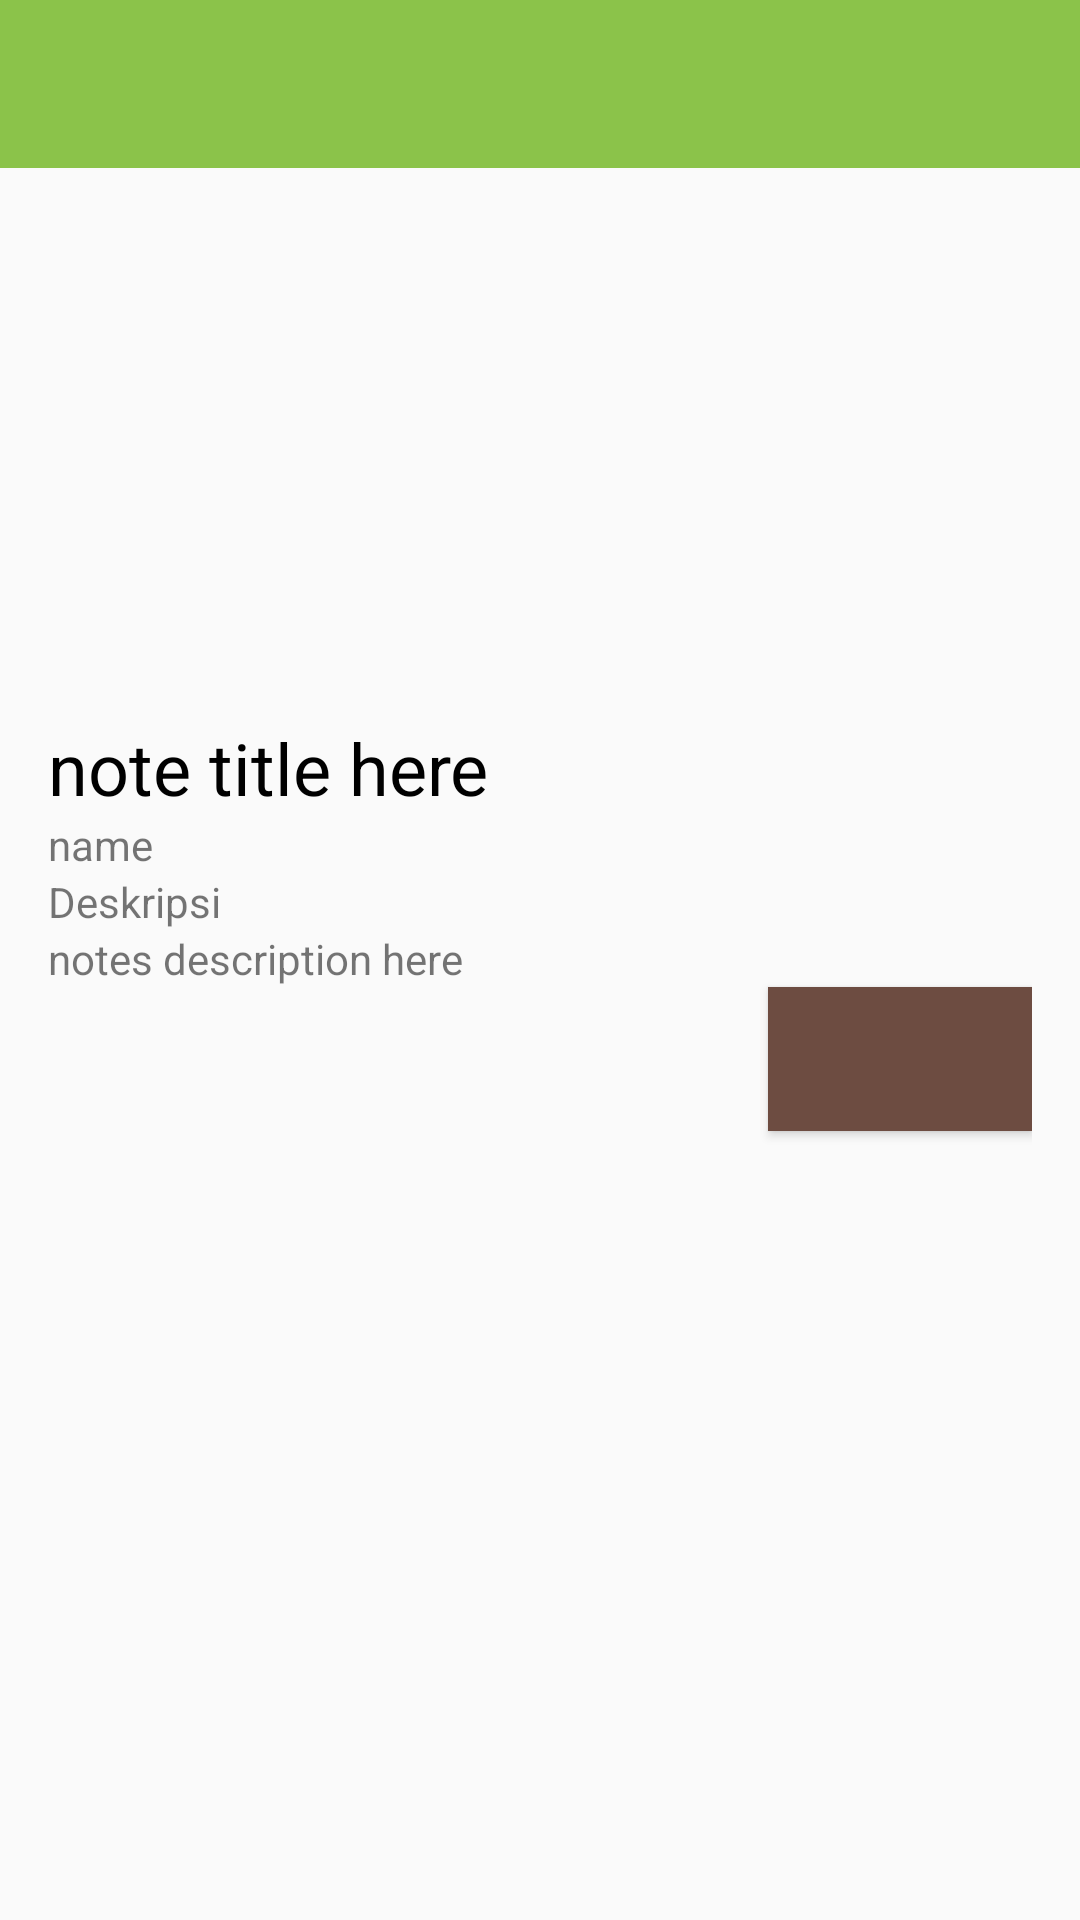

Android layout source for this screen:
<!-- AndroidManifest.xml: application theme AppTheme -->
<!-- res/layout/activity_notes_detail.xml -->
<?xml version="1.0" encoding="utf-8"?>
<RelativeLayout xmlns:android="http://schemas.android.com/apk/res/android"
    xmlns:tools="http://schemas.android.com/tools"
    xmlns:app="http://schemas.android.com/apk/res-auto"
    android:id="@+id/activity_notes_detail"
    android:layout_width="match_parent"
    android:layout_height="match_parent"
    tools:context="tekmob.letsnote.ui.NotesDetailActivity">
    <android.support.v7.widget.Toolbar
        android:id="@+id/toolbar"
        android:layout_width="match_parent"
        android:layout_height="?attr/actionBarSize"
        app:theme="@style/ThemeOverlay.AppCompat.Dark.ActionBar"
        android:background="@color/colorPrimary"
        android:clipToPadding="false" />
    <RelativeLayout
        android:paddingBottom="@dimen/activity_vertical_margin"
        android:paddingLeft="@dimen/activity_horizontal_margin"
        android:paddingRight="@dimen/activity_horizontal_margin"
        android:paddingTop="@dimen/activity_vertical_margin"
        android:layout_below="@id/toolbar"
        android:layout_width="wrap_content"
        android:layout_height="wrap_content">
        <RelativeLayout
            android:id="@+id/image_layout"
            android:layout_width="match_parent"
            android:layout_height="200dp">
            <ImageView
                android:id="@+id/notes_image"
                android:layout_width="match_parent"
                android:layout_height="200dp" />
            <TextView
                android:id="@+id/notes_title"
                android:textColor="@android:color/black"
                android:layout_width="wrap_content"
                android:layout_height="wrap_content"
                android:text="note title here"
                android:textSize="24sp"
                android:layout_alignParentBottom="true"/>
        </RelativeLayout>
        <RelativeLayout
            android:id="@+id/detail_layout"
            android:layout_width="match_parent"
            android:layout_height="match_parent"
            android:layout_below="@id/image_layout">
            <TextView
                android:id="@+id/notes_owner"
                android:layout_width="wrap_content"
                android:layout_height="wrap_content"
                android:text="name"/>
            <TextView
                android:id="@+id/deskripsi_title"
                android:layout_width="wrap_content"
                android:layout_height="wrap_content"
                android:layout_below="@id/notes_owner"
                android:text="Deskripsi"/>
            <TextView
                android:id="@+id/notes_description"
                android:layout_below="@id/deskripsi_title"
                android:layout_width="wrap_content"
                android:layout_height="wrap_content"
                android:text="notes description here"/>
            <Button
                android:id="@+id/notes_price"
                android:layout_below="@id/notes_description"
                android:layout_alignParentEnd="true"
                android:layout_alignParentRight="true"
                android:background="@color/colorAccent"
                android:textColor="@android:color/white"
                android:layout_width="wrap_content"
                android:layout_height="wrap_content" />
            <TextView
                android:id="@+id/notes_link"
                android:layout_width="wrap_content"
                android:layout_height="wrap_content" />
            <TextView
                android:id="@+id/notes_usercoin"
                android:layout_width="wrap_content"
                android:layout_height="wrap_content" />
        </RelativeLayout>
    </RelativeLayout>
</RelativeLayout>
<!-- resources referenced by this layout -->
<resources>
  <color name="colorAccent">#6D4C41</color>
  <color name="colorPrimary">#8BC34A</color>
  <dimen name="activity_horizontal_margin">16dp</dimen>
  <dimen name="activity_vertical_margin">16dp</dimen>
  <style name="AppTheme" parent="Theme.AppCompat.Light.DarkActionBar">
          
          <item name="windowNoTitle">true</item>
          <item name="windowActionBar">false</item>
          <item name="colorPrimary">@color/colorPrimary</item>
          <item name="colorPrimaryDark">@color/colorPrimaryDark</item>
          <item name="colorAccent">@color/colorAccent</item>
      </style>
  <color name="colorPrimaryDark">#689F38</color>
</resources>
